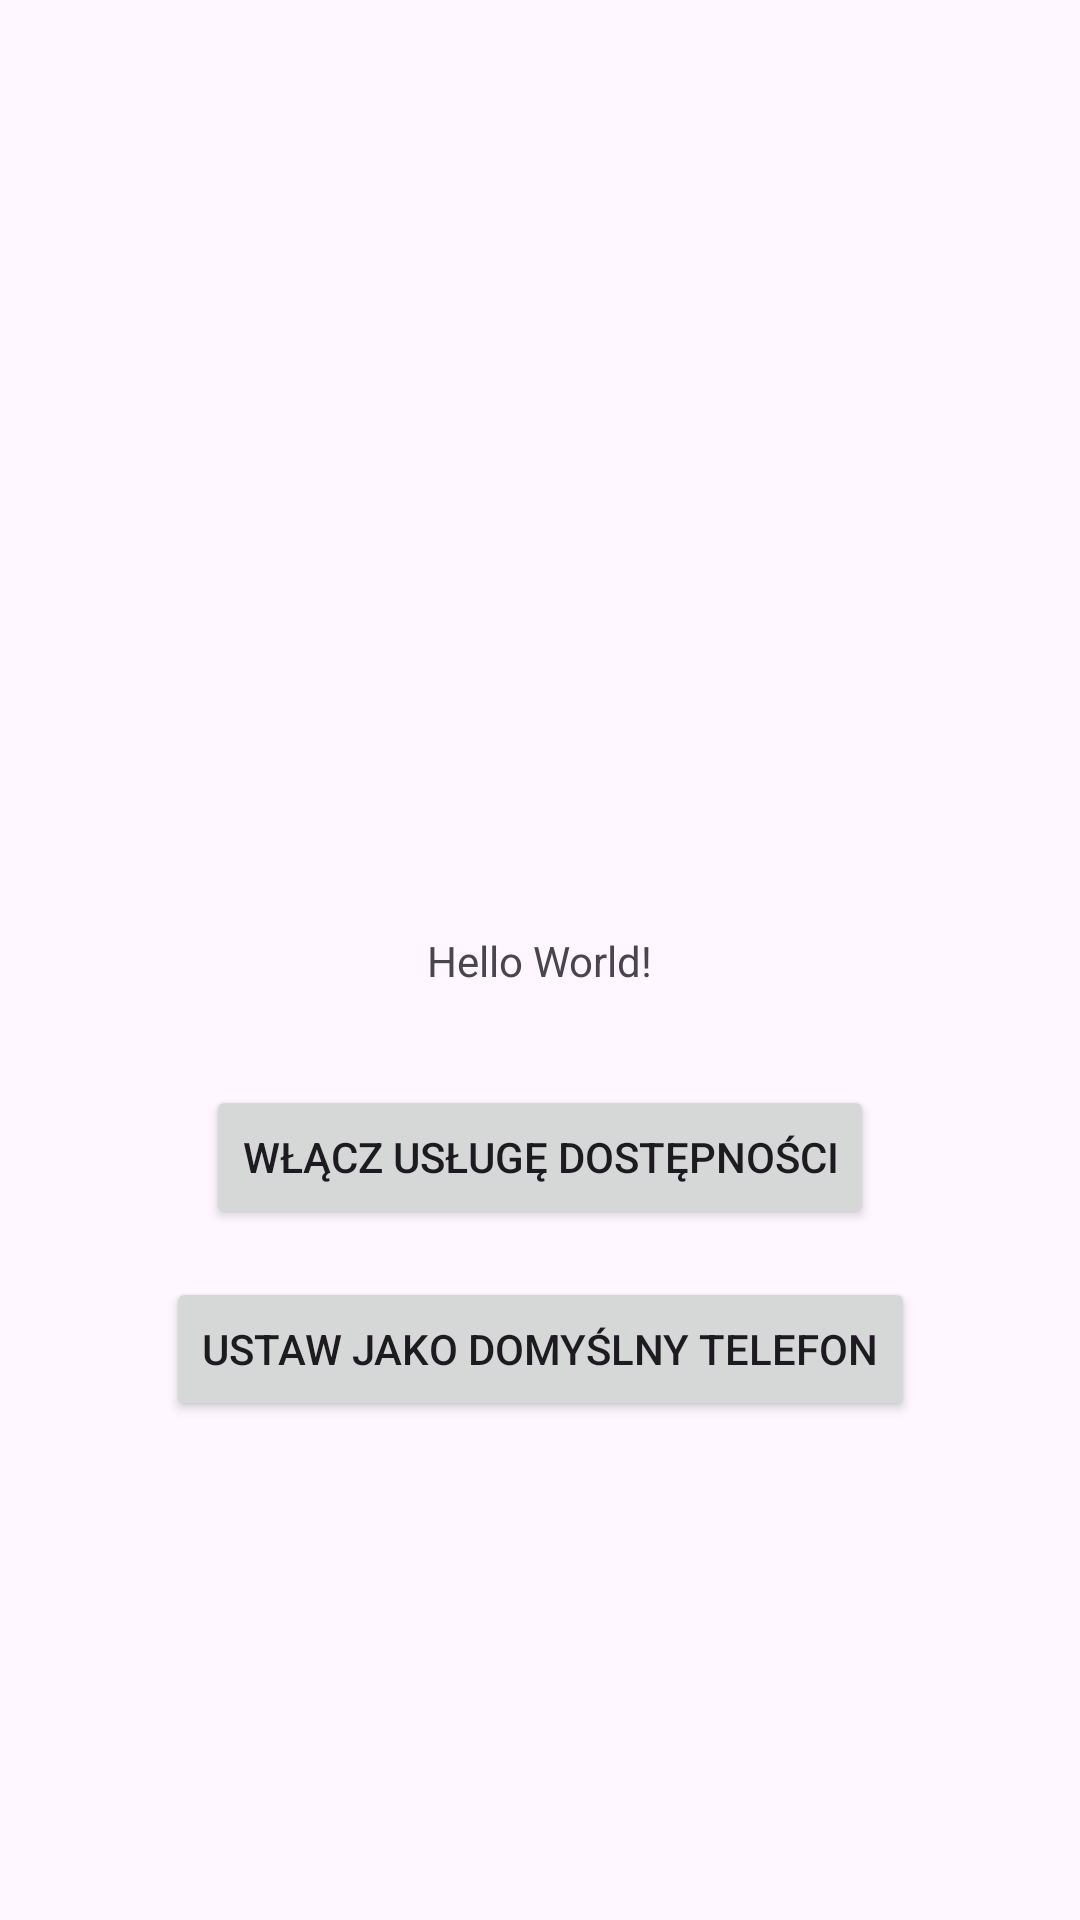

Write the Android layout XML for this screen, with the resource values it uses.
<!-- AndroidManifest.xml: application theme Base.Theme.Blind3 -->
<!-- res/layout/activity_main.xml -->
<?xml version="1.0" encoding="utf-8"?>
<androidx.constraintlayout.widget.ConstraintLayout xmlns:android="http://schemas.android.com/apk/res/android"
    xmlns:app="http://schemas.android.com/apk/res-auto"
    xmlns:tools="http://schemas.android.com/tools"
    android:id="@+id/main"
    android:layout_width="match_parent"
    android:layout_height="match_parent"
    tools:context=".MainActivity">

    <TextView
        android:id="@+id/textView"
        android:layout_width="wrap_content"
        android:layout_height="wrap_content"
        android:text="Hello World!"
        app:layout_constraintBottom_toBottomOf="parent"
        app:layout_constraintEnd_toEndOf="parent"
        app:layout_constraintStart_toStartOf="parent"
        app:layout_constraintTop_toTopOf="parent" />

    <Button
        android:id="@+id/btnEnableAccessibility"
        android:layout_width="wrap_content"
        android:layout_height="wrap_content"
        android:layout_marginTop="32dp"
        android:text="Włącz usługę dostępności"
        app:layout_constraintBottom_toTopOf="@id/btnSetDefaultDialer"
        app:layout_constraintEnd_toEndOf="parent"
        app:layout_constraintStart_toStartOf="parent"
        app:layout_constraintTop_toBottomOf="@id/textView" />

    <Button
        android:id="@+id/btnSetDefaultDialer"
        android:layout_width="wrap_content"
        android:layout_height="wrap_content"
        android:text="Ustaw jako domyślny telefon"
        app:layout_constraintTop_toBottomOf="@id/btnEnableAccessibility"
        app:layout_constraintStart_toStartOf="parent"
        app:layout_constraintEnd_toEndOf="parent"
        android:layout_marginTop="16dp" />

</androidx.constraintlayout.widget.ConstraintLayout>
<!-- resources referenced by this layout -->
<resources>
  <style name="Base.Theme.Blind3" parent="Theme.Material3.DayNight.NoActionBar">
          
          
      </style>
</resources>
